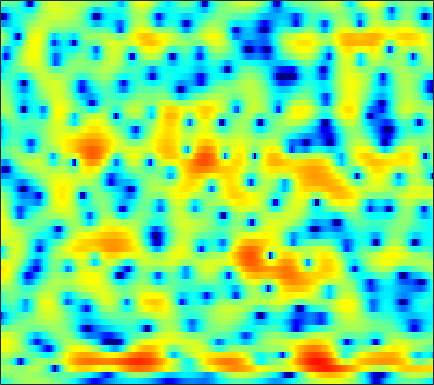

The data file committed next to this chart (first rows):
-4.3039, -3.7348, -2.9859, -2.2667, -1.7616, -1.1466, -0.60221, -0.23924, 0.18359, 0.53727, 0.8289, 1.008, 1.1913, 1.3219, 1.3821, 1.4194, 1.4138, 1.3739, 1.2825, 1.1501, 0.9818, 0.82896, 0.59877, 0.33769
-0.2585, -0.1632, -0.01371, 0.1515, 0.2803, 0.4489, 0.6051, 0.7157, 0.8432, 0.9473, 1.02, 1.052, 1.059, 1.019, 0.9562, 0.8227, 0.6336, 0.4579, 0.1799, -0.1357, -0.4723, -0.7263, -1.04, -1.298
1.174, 1.252, 1.277, 1.191, 1.059, 0.8149, 0.534, 0.341, 0.1794, 0.1867, 0.3706, 0.6116, 1.002, 1.381, 1.612, 1.804, 1.815, 1.678, 1.269, 0.5565, -0.5615, -1.744, -4, -7.593
-0.9913, -0.5069, -0.3012, -0.5972, -1.162, -2.454, -4.556, -6.925, -11.94, -17.06, -10.97, -7.233, -4.078, -2.038, -0.9781, 0.003488, 0.6134, 0.8771, 1.031, 1.007, 0.8557, 0.6945, 0.5008, 0.3789
1.608, 1.838, 1.97, 1.89, 1.699, 1.325, 0.8412, 0.4453, -0.05647, -0.449, -0.6899, -0.782, -0.8497, -0.9528, -1.086, -1.39, -1.862, -2.321, -3.045, -3.831, -4.496, -4.775, -4.667, -3.955
4.015, 4.041, 3.982, 3.812, 3.613, 3.256, 2.802, 2.394, 1.774, 1.064, 0.2666, -0.3832, -1.301, -2.284, -3.051, -4.14, -5.332, -6.324, -7.852, -9.79, -12.33, -14.63, -15.99, -12.84
4.545, 4.515, 4.389, 4.159, 3.912, 3.468, 2.894, 2.368, 1.519, 0.4698, -0.8376, -2.012, -3.904, -6.236, -8.318, -11.47, -14.06, -14.21, -12.42, -10.37, -8.713, -7.686, -6.399, -5.137
3.1, 3.124, 3.107, 3.026, 2.909, 2.664, 2.302, 1.943, 1.349, 0.5913, -0.352, -1.198, -2.525, -4.044, -5.241, -6.657, -7.484, -7.462, -6.691, -5.508, -4.282, -3.429, -2.436, -1.589
-1.109, -0.8883, -0.5639, -0.2314, 0.0001932, 0.2444, 0.4019, 0.454, 0.4279, 0.3189, 0.1447, -0.02099, -0.277, -0.5446, -0.718, -0.8755, -0.9226, -0.8727, -0.7086, -0.4605, -0.1676, 0.07024, 0.381, 0.6395
-8.841, -7.595, -5.938, -4.512, -3.628, -2.66, -1.911, -1.473, -1.03, -0.6974, -0.4379, -0.2688, -0.05564, 0.1618, 0.3229, 0.5476, 0.7823, 0.9635, 1.208, 1.433, 1.621, 1.736, 1.829, 1.851
-12.91, -10.46, -7.876, -5.976, -4.923, -3.909, -3.209, -2.839, -2.504, -2.281, -2.083, -1.896, -1.521, -0.9942, -0.5234, 0.1458, 0.8108, 1.277, 1.821, 2.262, 2.578, 2.724, 2.797, 2.732
-5.415, -4.852, -4.093, -3.404, -3.023, -2.757, -2.885, -3.241, -4.094, -5.387, -6.98, -7.901, -7.614, -5.612, -3.811, -1.643, 0.1286, 1.188, 2.286, 3.06, 3.566, 3.771, 3.823, 3.636
-3.705, -2.813, -1.892, -1.323, -1.095, -1.073, -1.416, -1.975, -3.183, -4.915, -7.098, -8.675, -8.746, -6.117, -3.949, -1.497, 0.3997, 1.521, 2.684, 3.493, 3.969, 4.126, 4.081, 3.714
-3.114, -2.138, -1.171, -0.5919, -0.3801, -0.3387, -0.5023, -0.735, -1.172, -1.663, -2.043, -2.175, -2.086, -1.687, -1.198, -0.4114, 0.4253, 1.018, 1.724, 2.296, 2.68, 2.827, 2.819, 2.557
0.09779, 0.4036, 0.6448, 0.7029, 0.6284, 0.3223, -0.159, -0.5934, -1.25, -1.956, -2.605, -2.938, -3.148, -3.077, -2.822, -2.259, -1.528, -0.9487, -0.1903, 0.4835, 1.053, 1.385, 1.662, 1.758
3.33, 3.235, 2.951, 2.492, 2.024, 1.206, 0.1102, -0.9093, -2.522, -4.463, -6.745, -8.548, -10.27, -10.14, -9.02, -7.159, -5.397, -4.197, -2.789, -1.599, -0.621, -0.006437, 0.6653, 1.16
5.426, 5.15, 4.664, 3.987, 3.324, 2.261, 0.8825, -0.423, -2.533, -5.176, -8.675, -11.97, -15.9, -15.57, -13.43, -10.91, -8.919, -7.599, -5.941, -4.297, -2.813, -1.864, -0.8021, 0.003464
5.92, 5.65, 5.235, 4.677, 4.151, 3.29, 2.242, 1.282, -0.2519, -1.982, -3.9, -5.441, -7.525, -9.614, -11.33, -14.03, -16.16, -15.17, -11.51, -8.036, -5.334, -3.758, -2.198, -1.156
3.888, 3.788, 3.735, 3.738, 3.688, 3.439, 3, 2.518, 1.63, 0.4917, -0.8554, -2.069, -3.884, -5.942, -7.691, -10.15, -11.7, -11.52, -9.657, -7.244, -5.085, -3.685, -2.154, -1.062
-4.291, -3.384, -1.236, 0.6472, 1.686, 2.565, 2.913, 2.919, 2.606, 1.927, 1.005, 0.1612, -1.181, -2.664, -3.765, -5.16, -6.188, -6.554, -6.521, -5.74, -4.519, -3.492, -2.137, -0.8737
-5.981, -4.739, -2.016, 0.2543, 1.44, 2.517, 3.074, 3.202, 3.067, 2.576, 1.751, 0.9431, -0.4401, -2.175, -3.765, -6.44, -10.03, -13.44, -15.99, -12.11, -8.183, -5.979, -3.751, -2.024
1.704, 1.815, 2.123, 2.547, 2.816, 3.06, 3.161, 3.089, 2.8, 2.32, 1.569, 0.8595, -0.2894, -1.74, -3.029, -5.019, -7.254, -8.725, -9.668, -8.859, -7.287, -6.156, -4.856, -3.87
3.568, 3.547, 3.507, 3.412, 3.337, 3.17, 2.929, 2.707, 2.314, 1.845, 1.294, 0.8129, 0.103, -0.69, -1.316, -2.145, -2.94, -3.454, -3.966, -4.351, -4.629, -4.866, -5.317, -5.999
4.269, 4.119, 3.84, 3.471, 3.15, 2.691, 2.184, 1.815, 1.361, 0.9258, 0.5749, 0.3311, 0.02027, -0.2514, -0.4696, -0.7652, -1.068, -1.327, -1.699, -2.152, -2.755, -3.34, -4.448, -6.055
4.44, 4.106, 3.492, 2.722, 2.008, 0.9868, -0.07691, -0.834, -1.606, -2.031, -2.087, -1.922, -1.591, -1.212, -0.9564, -0.6843, -0.4836, -0.4019, -0.376, -0.434, -0.6223, -0.8401, -1.263, -1.804
3.971, 3.431, 2.434, 1.105, -0.1636, -2.291, -4.966, -7.473, -10.92, -11.63, -9.243, -7.349, -5.31, -3.865, -3.025, -2.139, -1.455, -1.006, -0.5012, -0.06375, 0.3272, 0.5765, 0.884, 1.116
3.166, 2.545, 1.44, -0.02705, -1.342, -3.555, -6.292, -8.724, -11.85, -12.62, -10.81, -9.205, -7.473, -6.244, -5.547, -4.806, -4.151, -3.646, -2.84, -1.912, -0.882, -0.1029, 0.8789, 1.763
2.434, 1.875, 0.9494, -0.2058, -1.203, -2.669, -4.209, -5.289, -6.572, -7.396, -7.861, -7.932, -7.976, -8.034, -8.216, -8.807, -9.585, -9.972, -9.194, -6.846, -4.141, -2.271, -0.173, 1.5
0.9755, 0.5473, -0.164, -1.129, -2.004, -3.342, -4.915, -6.148, -7.894, -9.354, -10.28, -10.47, -10.31, -10.07, -10.21, -11.16, -13.39, -16.29, -16.39, -10.3, -5.546, -2.945, -0.2623, 1.732
-1.996, -2.163, -2.615, -3.304, -4.045, -5.292, -7.106, -8.882, -12.35, -18.38, -32.91, -20.82, -14.16, -10.91, -9.419, -8, -7.009, -6.229, -5.025, -3.466, -1.712, -0.3969, 1.182, 2.554
-5.811, -5.66, -5.697, -5.825, -6.06, -6.544, -7.223, -7.942, -8.976, -9.99, -10.26, -9.8, -8.436, -6.86, -5.718, -4.386, -3.218, -2.409, -1.374, -0.3627, 0.615, 1.311, 2.182, 2.934
-9.503, -9.594, -9.431, -8.982, -8.362, -7.542, -6.713, -6.228, -5.626, -5.104, -4.506, -4.028, -3.259, -2.48, -1.849, -1.081, -0.3497, 0.1291, 0.7279, 1.25, 1.705, 1.998, 2.362, 2.67
-12.96, -16.16, -20.79, -16.27, -12.22, -8.377, -5.896, -4.484, -3.085, -1.987, -1.11, -0.54, 0.09921, 0.6603, 1.033, 1.461, 1.806, 1.996, 2.13, 2.129, 1.994, 1.834, 1.579, 1.387
-7.568, -8.56, -9.074, -8.079, -6.482, -4.342, -2.533, -1.426, -0.2641, 0.6271, 1.247, 1.624, 1.995, 2.336, 2.501, 2.719, 2.812, 2.813, 2.607, 2.115, 1.238, 0.2912, -1.483, -3.451
-2.463, -2.364, -2.077, -1.607, -1.109, -0.4538, 0.1986, 0.573, 0.9422, 1.054, 1.002, 0.845, 0.6398, 0.4861, 0.5292, 0.7493, 1.102, 1.321, 1.455, 1.226, 0.4551, -0.5966, -2.865, -6.357
-2.619, -2.124, -1.523, -0.9405, -0.6227, -0.2666, -0.1237, -0.1472, -0.4696, -1.152, -2.262, -3.474, -5.6, -7.974, -8.589, -6.967, -4.396, -2.792, -1.216, -0.2321, 0.2736, 0.3979, 0.4115, 0.4171
-5.246, -4.305, -3.252, -2.462, -2.017, -1.637, -1.526, -1.627, -2.072, -2.881, -4.237, -5.657, -8.336, -11.7, -12.8, -10.16, -6.68, -4.628, -2.566, -1.069, 0.02652, 0.6718, 1.357, 1.928
-7.377, -6.13, -4.791, -3.757, -3.148, -2.605, -2.302, -2.261, -2.385, -2.726, -3.257, -3.707, -4.265, -4.619, -4.599, -4.176, -3.344, -2.619, -1.605, -0.643, 0.2464, 0.8503, 1.555, 2.179
-7.975, -6.539, -4.968, -3.753, -3.092, -2.453, -2.098, -1.967, -1.937, -2.045, -2.168, -2.276, -2.37, -2.349, -2.292, -2.05, -1.708, -1.356, -0.8281, -0.2313, 0.418, 0.9055, 1.571, 2.183
-6.256, -4.717, -3.164, -2.131, -1.619, -1.259, -1.201, -1.279, -1.515, -1.814, -2.006, -2.087, -2.086, -1.975, -1.891, -1.747, -1.674, -1.599, -1.439, -1.083, -0.4811, 0.1155, 1.074, 1.998
-1.599, -0.7852, -0.001852, 0.3527, 0.3983, 0.06959, -0.6452, -1.411, -2.744, -4.072, -4.993, -5.068, -4.492, -3.674, -3.159, -2.928, -3.229, -3.877, -5.242, -6.501, -5.816, -3.864, -1.081, 1.22
1.244, 1.475, 1.528, 1.303, 0.8662, -0.07723, -1.554, -3.154, -6.257, -11.42, -26.72, -19.02, -10.34, -6.759, -5.301, -4.403, -4.453, -5.215, -7.345, -10.46, -9.765, -6.241, -2.139, 0.7319
1.351, 1.292, 1.02, 0.5234, -0.0385, -1.026, -2.282, -3.438, -5.065, -6.639, -7.667, -7.706, -6.934, -5.823, -4.996, -4.099, -3.518, -3.227, -2.919, -2.499, -1.744, -0.9033, 0.3455, 1.554
0.9311, 0.7017, 0.2723, -0.353, -0.9273, -1.829, -2.884, -3.712, -4.773, -5.645, -6.123, -6.152, -5.785, -5.061, -4.377, -3.409, -2.486, -1.827, -1.008, -0.2445, 0.5087, 1.053, 1.732, 2.33
0.4031, 0.106, -0.387, -1.038, -1.638, -2.642, -3.925, -5.037, -6.781, -8.618, -9.822, -9.791, -8.444, -6.454, -5.029, -3.309, -1.835, -0.9075, 0.1416, 1.012, 1.725, 2.153, 2.625, 2.964
-1.044, -1.152, -1.368, -1.712, -2.122, -2.98, -4.215, -5.515, -8.033, -12.13, -19.88, -20.19, -11.82, -7.202, -4.845, -2.551, -0.8604, 0.1316, 1.158, 1.92, 2.458, 2.754, 3.011, 3.138
-4.46, -3.733, -2.993, -2.562, -2.451, -2.525, -2.861, -3.29, -4, -4.654, -4.943, -4.711, -3.756, -2.401, -1.354, -0.1089, 0.8999, 1.49, 2.059, 2.396, 2.529, 2.529, 2.408, 2.216
-7.424, -5.81, -4.363, -3.388, -2.805, -2.146, -1.648, -1.331, -0.9335, -0.5554, -0.1469, 0.2247, 0.7913, 1.386, 1.806, 2.294, 2.627, 2.736, 2.689, 2.4, 1.879, 1.325, 0.4495, -0.4853
-5.735, -5.801, -5.626, -4.997, -4.232, -3.022, -1.8, -0.9159, 0.142, 1.033, 1.82, 2.348, 2.951, 3.405, 3.649, 3.818, 3.761, 3.55, 3.008, 2.132, 0.8659, -0.4302, -2.649, -5.642
-6.654, -9.623, -14.05, -12.55, -9.282, -5.809, -3.296, -1.823, -0.2562, 1.043, 2.136, 2.828, 3.575, 4.106, 4.353, 4.461, 4.268, 3.93, 3.168, 2.04, 0.493, -0.9546, -3.313, -6.194
-3.736, -6.002, -8.525, -8.607, -7.313, -5.431, -3.803, -2.783, -1.447, -0.1101, 1.18, 2.071, 3.106, 3.92, 4.324, 4.57, 4.47, 4.143, 3.375, 2.199, 0.6434, -0.7194, -2.724, -4.693
1.01, -0.1495, -1.504, -2.622, -3.324, -4.284, -5.229, -5.707, -5.424, -3.771, -1.452, 0.2035, 2.061, 3.446, 4.178, 4.742, 4.864, 4.649, 3.957, 2.759, 0.9738, -0.7979, -3.958, -8.357
1.78, 0.8405, -0.4365, -1.845, -3.116, -5.276, -8.702, -13.1, -20.42, -9.955, -4.481, -1.801, 0.7601, 2.517, 3.456, 4.268, 4.608, 4.588, 4.17, 3.313, 1.966, 0.6106, -1.715, -4.516
-1.52, -2.259, -3.085, -3.782, -4.294, -4.966, -5.577, -5.823, -5.572, -4.514, -2.949, -1.701, -0.1749, 1.088, 1.835, 2.589, 3.05, 3.214, 3.193, 2.908, 2.403, 1.88, 1.107, 0.3586
-8.109, -8.898, -8.681, -7.658, -6.812, -5.884, -5.115, -4.612, -3.927, -3.197, -2.409, -1.786, -0.9662, -0.1859, 0.3518, 0.9854, 1.524, 1.835, 2.143, 2.31, 2.351, 2.312, 2.2, 2.051
-18.22, -25.02, -15.1, -10.3, -8.176, -6.302, -5.078, -4.424, -3.788, -3.326, -2.957, -2.704, -2.333, -1.864, -1.426, -0.7664, -0.05407, 0.4763, 1.131, 1.696, 2.135, 2.402, 2.649, 2.796
-6.212, -6.569, -6.322, -5.535, -4.878, -4.108, -3.614, -3.425, -3.45, -3.753, -4.283, -4.773, -5.325, -5.407, -4.98, -3.83, -2.407, -1.324, -0.03871, 1.031, 1.877, 2.365, 2.847, 3.159
-1.33, -1.401, -1.392, -1.309, -1.242, -1.242, -1.413, -1.723, -2.441, -3.643, -5.527, -7.615, -12.09, -19.35, -15.78, -9.007, -5.004, -2.916, -0.8471, 0.6575, 1.756, 2.35, 2.903, 3.211
